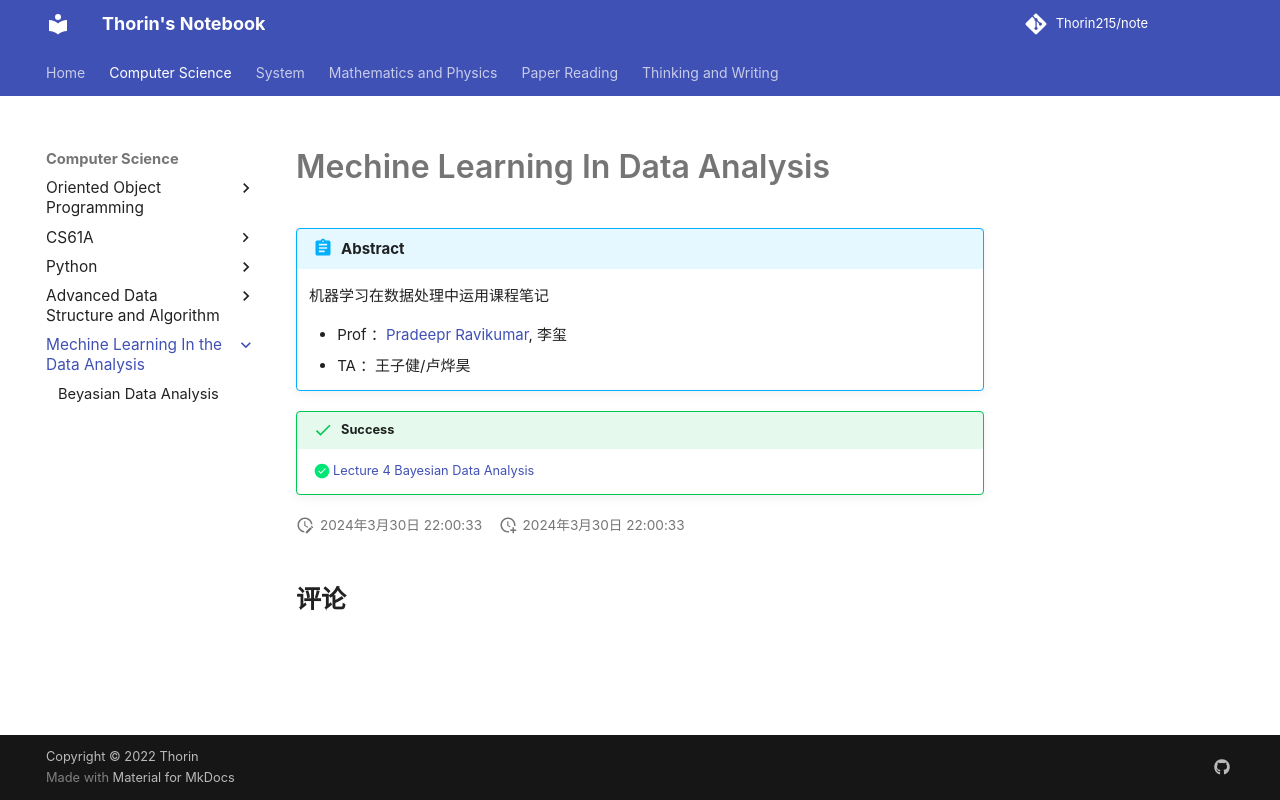

repository: Thorin215/note · page: ML/index.html · generator: mkdocs

# Mechine Learning In Data Analysis

!!! Abstract
    机器学习在数据处理中运用课程笔记
    
    - Prof ：[Pradeepr Ravikumar](pradeepr@cs.cmu.edu), 李玺
    - TA ：王子健/卢烨昊

!!! success
    - [x] [Lecture 4 Bayesian Data Analysis](ML4.md)
